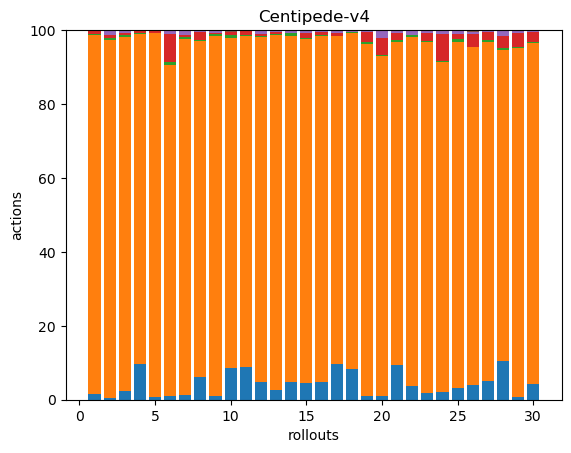

The file beside this chart, header and first rows:
7, 443, 1, 5, 0, 0, 0, 0, 0, 0, 0, 0, 0, 0, 0, 0, 0, 0
2, 367, 2, 3, 5, 0, 0, 0, 0, 0, 0, 0, 0, 0, 0, 0, 0, 0
5, 211, 1, 1, 2, 0, 0, 0, 0, 0, 0, 0, 0, 0, 0, 0, 0, 0
27, 248, 1, 2, 0, 0, 0, 0, 0, 0, 0, 0, 0, 0, 0, 0, 0, 0
3, 413, 0, 2, 1, 0, 0, 0, 0, 0, 0, 0, 0, 0, 0, 0, 0, 0
2, 190, 2, 16, 2, 0, 0, 0, 0, 0, 0, 0, 0, 0, 0, 0, 0, 0
3, 210, 1, 1, 3, 0, 0, 0, 0, 0, 0, 0, 0, 0, 0, 0, 0, 0
16, 240, 1, 6, 1, 0, 0, 0, 0, 0, 0, 0, 0, 0, 0, 0, 0, 0
5, 443, 2, 2, 3, 0, 0, 0, 0, 0, 0, 0, 0, 0, 0, 0, 0, 0
19, 197, 2, 2, 0, 1, 0, 0, 0, 0, 0, 0, 0, 0, 0, 0, 0, 0
27, 269, 1, 4, 0, 0, 0, 0, 0, 0, 0, 0, 0, 0, 0, 0, 0, 0
13, 253, 1, 1, 3, 0, 0, 0, 0, 0, 0, 0, 0, 0, 0, 0, 0, 0
9, 332, 1, 2, 2, 0, 0, 0, 0, 0, 0, 0, 0, 0, 0, 0, 0, 0
11, 220, 2, 0, 2, 0, 0, 0, 0, 0, 0, 0, 0, 0, 0, 0, 0, 0
13, 265, 1, 4, 2, 0, 0, 0, 0, 0, 0, 0, 0, 0, 0, 0, 0, 0
20, 398, 1, 4, 2, 0, 0, 0, 0, 0, 0, 0, 0, 0, 0, 0, 0, 0
26, 237, 0, 2, 2, 0, 0, 0, 0, 0, 0, 0, 0, 0, 0, 0, 0, 0
19, 210, 1, 0, 1, 0, 0, 0, 0, 0, 0, 0, 0, 0, 0, 0, 0, 0
4, 366, 2, 10, 2, 0, 0, 0, 0, 0, 0, 0, 0, 0, 0, 0, 0, 0
4, 352, 1, 18, 8, 0, 0, 0, 0, 0, 0, 0, 0, 0, 0, 0, 0, 0
24, 226, 1, 5, 2, 0, 0, 0, 0, 0, 0, 0, 0, 0, 0, 0, 0, 0
8, 201, 1, 0, 3, 0, 0, 0, 0, 0, 0, 0, 0, 0, 0, 0, 0, 0
7, 358, 1, 8, 3, 0, 0, 0, 0, 0, 0, 0, 0, 0, 0, 0, 0, 0
8, 329, 1, 27, 4, 0, 0, 0, 0, 0, 0, 0, 0, 0, 0, 0, 0, 0
8, 238, 2, 3, 3, 0, 0, 0, 0, 0, 0, 0, 0, 0, 0, 0, 0, 0
10, 237, 0, 9, 2, 1, 0, 0, 0, 0, 0, 0, 0, 0, 0, 0, 0, 0
13, 235, 1, 6, 1, 0, 0, 0, 0, 0, 0, 0, 0, 0, 0, 0, 0, 0
28, 222, 1, 9, 4, 0, 0, 0, 0, 0, 0, 0, 0, 0, 0, 0, 0, 0
3, 422, 1, 17, 4, 0, 0, 0, 0, 0, 0, 0, 0, 0, 0, 0, 0, 0
11, 235, 1, 7, 1, 0, 0, 0, 0, 0, 0, 0, 0, 0, 0, 0, 0, 0
